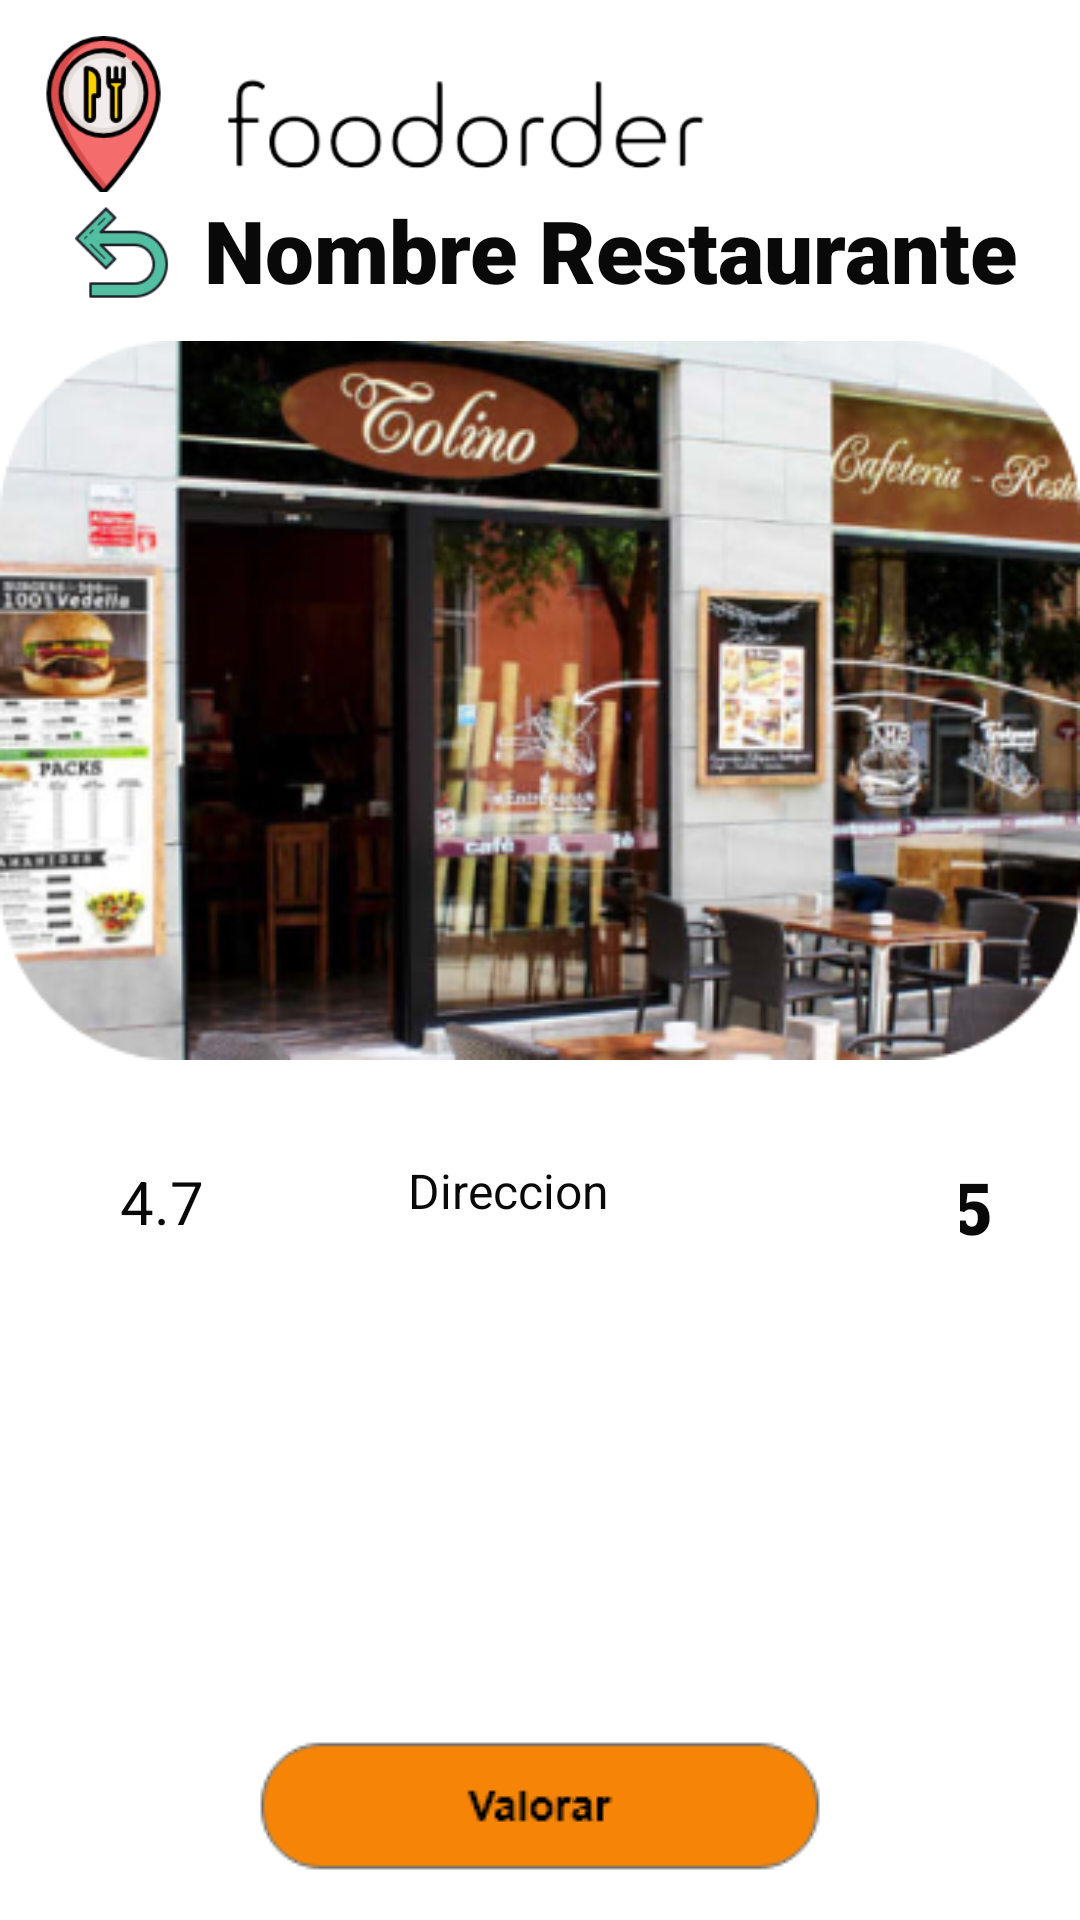

Here is an Android app screen rendered from its layout file. Give the layout XML and the strings, colors and styles it references.
<!-- AndroidManifest.xml: application theme Theme.Foodorder -->
<!-- res/layout/activity_restaurant.xml -->
<?xml version="1.0" encoding="utf-8"?>
<androidx.constraintlayout.widget.ConstraintLayout xmlns:android="http://schemas.android.com/apk/res/android"
    xmlns:app="http://schemas.android.com/apk/res-auto"
    xmlns:tools="http://schemas.android.com/tools"
    android:layout_width="match_parent"
    android:layout_height="match_parent"
    tools:context=".RestaurantActivity">

    <ScrollView
        android:id="@+id/scrollPrincipal"
        android:layout_width="0dp"
        android:layout_height="227dp"
        android:layout_marginTop="55dp"
        app:layout_constraintBottom_toTopOf="@+id/img_valorar"
        app:layout_constraintEnd_toEndOf="parent"
        app:layout_constraintStart_toStartOf="parent"
        app:layout_constraintTop_toBottomOf="@+id/img_menu2">

        <LinearLayout
            android:id="@+id/linearScroll"
            android:layout_width="wrap_content"
            android:layout_height="match_parent"
            android:orientation="vertical" />
    </ScrollView>

    <ImageView
        android:id="@+id/img_menu2"
        android:layout_width="0dp"
        android:layout_height="265dp"
        android:layout_weight="1"
        android:layout_x="-3dp"
        android:layout_y="10dp"
        android:adjustViewBounds="true"
        app:layout_constraintBottom_toBottomOf="parent"
        app:layout_constraintEnd_toEndOf="parent"
        app:layout_constraintHorizontal_bias="1.0"
        app:layout_constraintStart_toStartOf="parent"
        app:layout_constraintTop_toTopOf="parent"
        app:layout_constraintVertical_bias="0.269"
        app:srcCompat="@drawable/burger_restaurant_1" />

    <TextView
        android:id="@+id/puntuacion"
        android:layout_width="wrap_content"
        android:layout_height="wrap_content"
        android:layout_marginTop="21dp"
        android:layout_x="43dp"
        android:layout_y="325dp"
        android:text="4.7"
        android:textColor="#090909"
        android:textSize="20sp"
        app:layout_constraintStart_toEndOf="@+id/imageView16"
        app:layout_constraintTop_toBottomOf="@+id/img_menu2" />

    <ImageView
        android:id="@+id/imageView16"
        android:layout_width="wrap_content"
        android:layout_height="wrap_content"
        android:layout_marginStart="8dp"
        android:layout_marginTop="16dp"
        android:layout_marginBottom="340dp"
        android:layout_x="3dp"
        android:layout_y="319dp"
        app:layout_constraintBottom_toBottomOf="parent"
        app:layout_constraintStart_toStartOf="parent"
        app:layout_constraintTop_toBottomOf="@+id/img_menu2"
        app:layout_constraintVertical_bias="0.007"
        app:srcCompat="@android:drawable/btn_star_big_on" />

    <TextView
        android:id="@+id/direccion_res"
        android:layout_width="135dp"
        android:layout_height="wrap_content"
        android:layout_marginStart="68dp"
        android:layout_marginTop="20dp"
        android:layout_x="108dp"
        android:layout_y="325dp"
        android:text="Direccion"
        android:textColor="#090909"
        android:textSize="16sp"
        app:layout_constraintStart_toEndOf="@+id/puntuacion"
        app:layout_constraintTop_toBottomOf="@+id/img_menu2" />

    <TextView
        android:id="@+id/count_comment"
        android:layout_width="wrap_content"
        android:layout_height="wrap_content"
        android:layout_marginStart="32dp"
        android:layout_marginTop="20dp"
        android:layout_x="271dp"
        android:layout_y="320dp"
        android:fontFamily="sans-serif-black"
        android:text="15"
        android:textColor="#090909"
        android:textSize="24sp"
        app:layout_constraintStart_toEndOf="@+id/direccion_res"
        app:layout_constraintTop_toBottomOf="@+id/img_menu2" />

    <ImageView
        android:id="@+id/imageButton6"
        android:layout_width="39dp"
        android:layout_height="35dp"
        android:layout_marginStart="12dp"
        android:layout_marginTop="20dp"
        android:layout_marginEnd="40dp"
        android:layout_x="362dp"
        android:layout_y="310dp"
        android:background="@color/white"
        app:layout_constraintEnd_toEndOf="parent"
        app:layout_constraintHorizontal_bias="0.014"
        app:layout_constraintStart_toEndOf="@+id/price"
        app:layout_constraintTop_toBottomOf="@+id/img_menu2"
        app:srcCompat="@drawable/comments" />

    <ImageView
        android:id="@+id/imageView14"
        android:layout_width="61dp"
        android:layout_height="53dp"
        android:layout_marginStart="4dp"
        android:layout_marginTop="12dp"
        android:layout_x="5dp"
        android:layout_y="3dp"
        android:background="@color/white"
        app:layout_constraintStart_toStartOf="parent"
        app:layout_constraintTop_toTopOf="parent"
        app:srcCompat="@drawable/_51059" />

    <ImageView
        android:id="@+id/imageView15"
        android:layout_width="180dp"
        android:layout_height="44dp"
        android:layout_marginTop="20dp"
        android:layout_x="90dp"
        android:layout_y="5dp"
        android:background="@color/white"
        app:layout_constraintStart_toEndOf="@+id/imageView14"
        app:layout_constraintTop_toTopOf="parent"
        app:srcCompat="@drawable/_021_03_31_23_57_04" />

    <TextView
        android:id="@+id/restaurant_name2"
        android:layout_width="324dp"
        android:layout_height="38dp"
        android:layout_marginStart="68dp"
        android:layout_marginTop="64dp"
        android:layout_x="3dp"
        android:layout_y="279dp"
        android:background="#00FFFFFF"
        android:fontFamily="sans-serif-black"
        android:text="Nombre Restaurante"
        android:textColor="#090909"
        android:textSize="29sp"
        app:layout_constraintStart_toStartOf="parent"
        app:layout_constraintTop_toTopOf="parent" />

    <ImageView
        android:id="@+id/return_window2"
        android:layout_width="49dp"
        android:layout_height="43dp"
        android:layout_marginStart="16dp"
        android:layout_marginTop="64dp"
        android:layout_x="5dp"
        android:layout_y="3dp"
        android:background="@color/white"
        app:layout_constraintEnd_toStartOf="@+id/restaurant_name"
        app:layout_constraintHorizontal_bias="0.0"
        app:layout_constraintStart_toStartOf="parent"
        app:layout_constraintTop_toTopOf="parent"
        app:srcCompat="@drawable/arrow_1" />

    <ImageButton
        android:id="@+id/img_valorar"
        android:layout_width="wrap_content"
        android:layout_height="wrap_content"
        android:backgroundTint="#FFFFFF"
        app:layout_constraintBottom_toBottomOf="parent"
        app:layout_constraintEnd_toEndOf="parent"
        app:layout_constraintStart_toStartOf="parent"
        app:srcCompat="@drawable/ic_valorar" />
</androidx.constraintlayout.widget.ConstraintLayout>
<!-- resources referenced by this layout -->
<resources>
  <color name="white">#FFFFFFFF</color>
  <!-- drawable _021_03_31_23_57_04: png bitmap (drawable, 7937 bytes) -->
  <!-- drawable _51059: png bitmap (drawable, 8877 bytes) -->
  <!-- drawable arrow_1: png bitmap (drawable, 2918 bytes) -->
  <!-- drawable burger_restaurant_1: png bitmap (drawable, 190041 bytes) -->
  <!-- drawable ic_valorar: png bitmap (drawable, 2536 bytes) -->
  <style name="Theme.Foodorder" parent="Theme.MaterialComponents.DayNight.NoActionBar">
          
          <item name="colorPrimary">@color/black</item>
          <item name="colorPrimaryVariant">@color/black</item>
          <item name="colorOnPrimary">@color/white</item>
          
          <item name="colorOnSecondary">@color/black</item>
          
          <item name="android:statusBarColor" tools:targetApi="l">?attr/colorPrimaryVariant</item>
          
      </style>
  <color name="black">#FF000000</color>
</resources>
